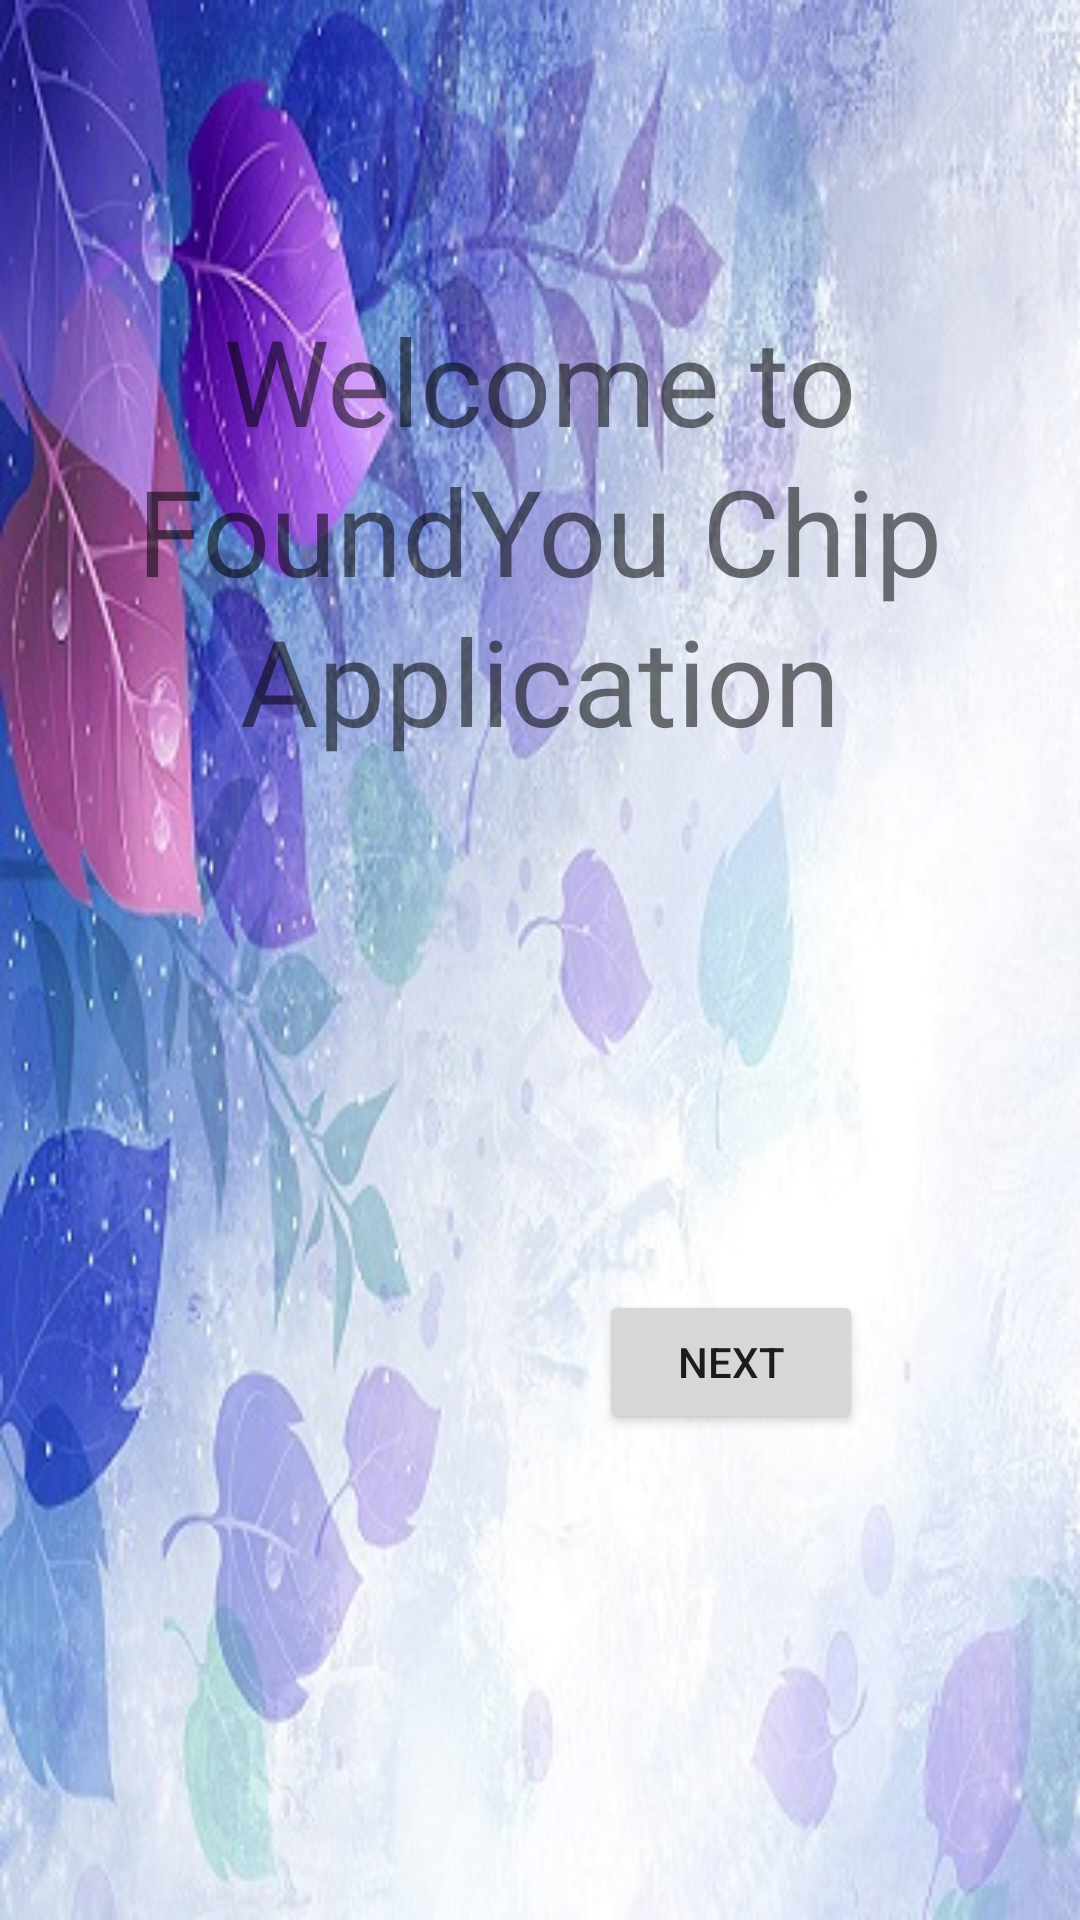

This screen was rendered from an Android layout file. Write that file and the resources it references.
<!-- AndroidManifest.xml: application theme AppTheme -->
<!-- res/layout/activity_main.xml -->
<RelativeLayout xmlns:android="http://schemas.android.com/apk/res/android"
    xmlns:tools="http://schemas.android.com/tools" android:layout_width="match_parent"
    android:layout_height="match_parent"
    android:background="@drawable/first_page"
    android:paddingLeft="@dimen/activity_horizontal_margin"
    android:paddingRight="@dimen/activity_horizontal_margin"
    android:paddingTop="@dimen/activity_vertical_margin"
    android:paddingBottom="@dimen/activity_vertical_margin" tools:context=".MainActivity">

    <TextView android:text="@string/welcome" android:layout_width="wrap_content"
        android:layout_centerHorizontal="true"
        android:layout_height="wrap_content"
        android:layout_marginTop="100dp"
        android:textSize="40dp"/>
    <TextView android:text="@string/app_name" android:layout_width="wrap_content"
        android:layout_centerHorizontal="true"
        android:layout_height="wrap_content"
        android:layout_marginTop="150dp"
        android:textSize="40dp"/>
    <TextView android:text="@string/application" android:layout_width="wrap_content"
        android:layout_centerHorizontal="true"
        android:layout_height="wrap_content"
        android:layout_marginTop="200dp"
        android:textSize="40dp"/>
    <Button
        android:layout_width="wrap_content"
        android:layout_height="wrap_content"
        android:layout_marginTop="430dp"
        android:layout_marginLeft="200dp"
        android:text="@string/button_send"
        android:onClick="Clicked"
        />

</RelativeLayout>
<!-- resources referenced by this layout -->
<resources>
  <!-- drawable first_page: jpg bitmap (drawable, 73084 bytes) -->
  <string name="app_name">FoundYou Chip</string>
  <string name="application">Application</string>
  <string name="button_send">Next</string>
  <string name="welcome">Welcome to</string>
  <style name="AppTheme" parent="Theme.AppCompat.Light.DarkActionBar">
          
      </style>
</resources>
